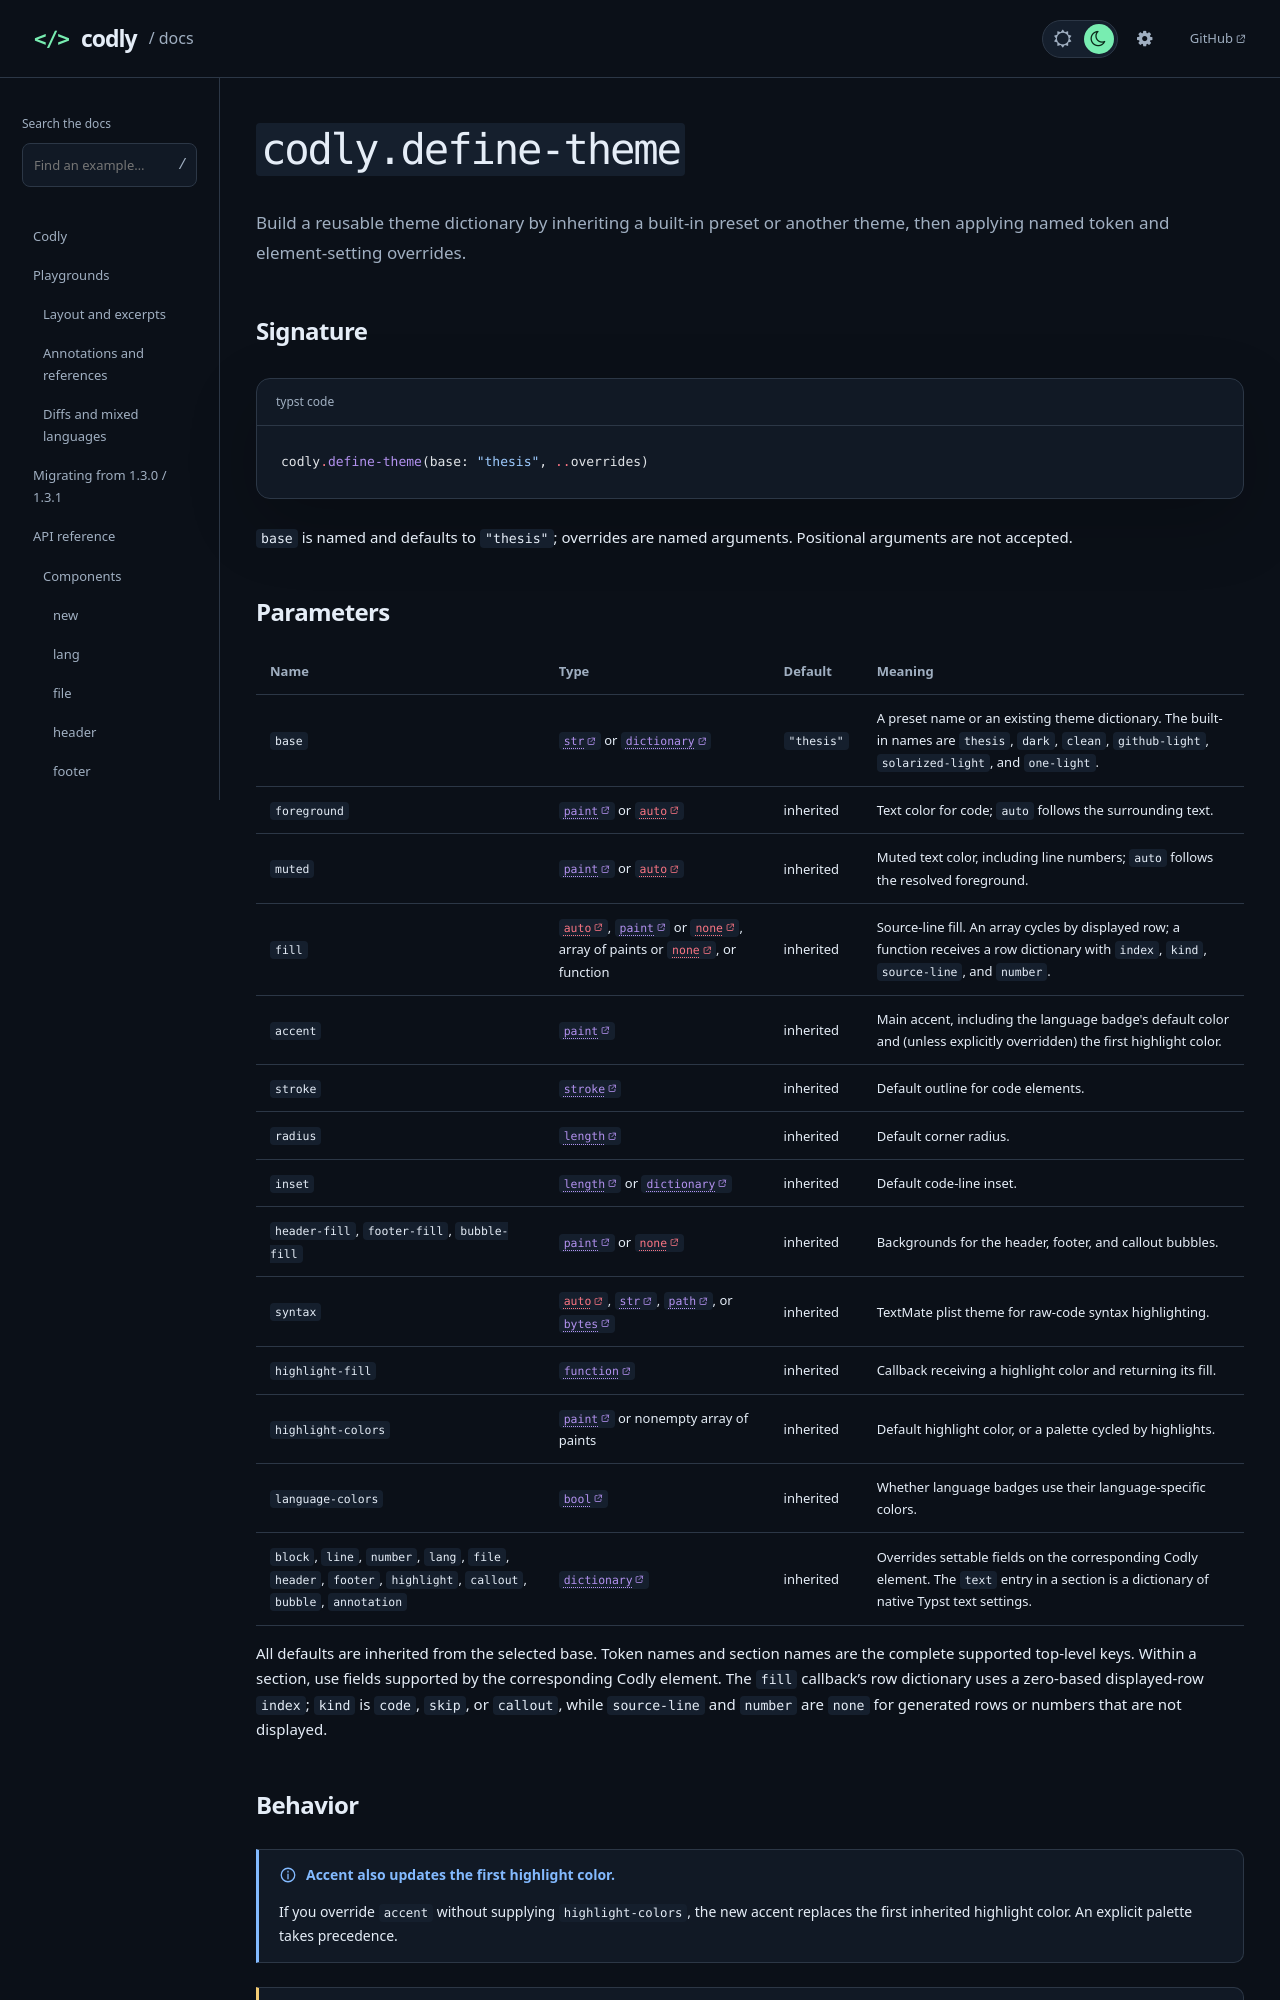

repository: Dherse/codly · page: api/helpers/define-theme.html · generator: mdbook

# `codly.define-theme`

Build a reusable theme dictionary by inheriting a built-in preset or another theme, then applying named token and element-setting overrides.

## Signature

```typst code
codly.define-theme(base: "thesis", ..overrides)
```

`base` is named and defaults to `"thesis"`; overrides are named arguments. Positional arguments are not accepted.
